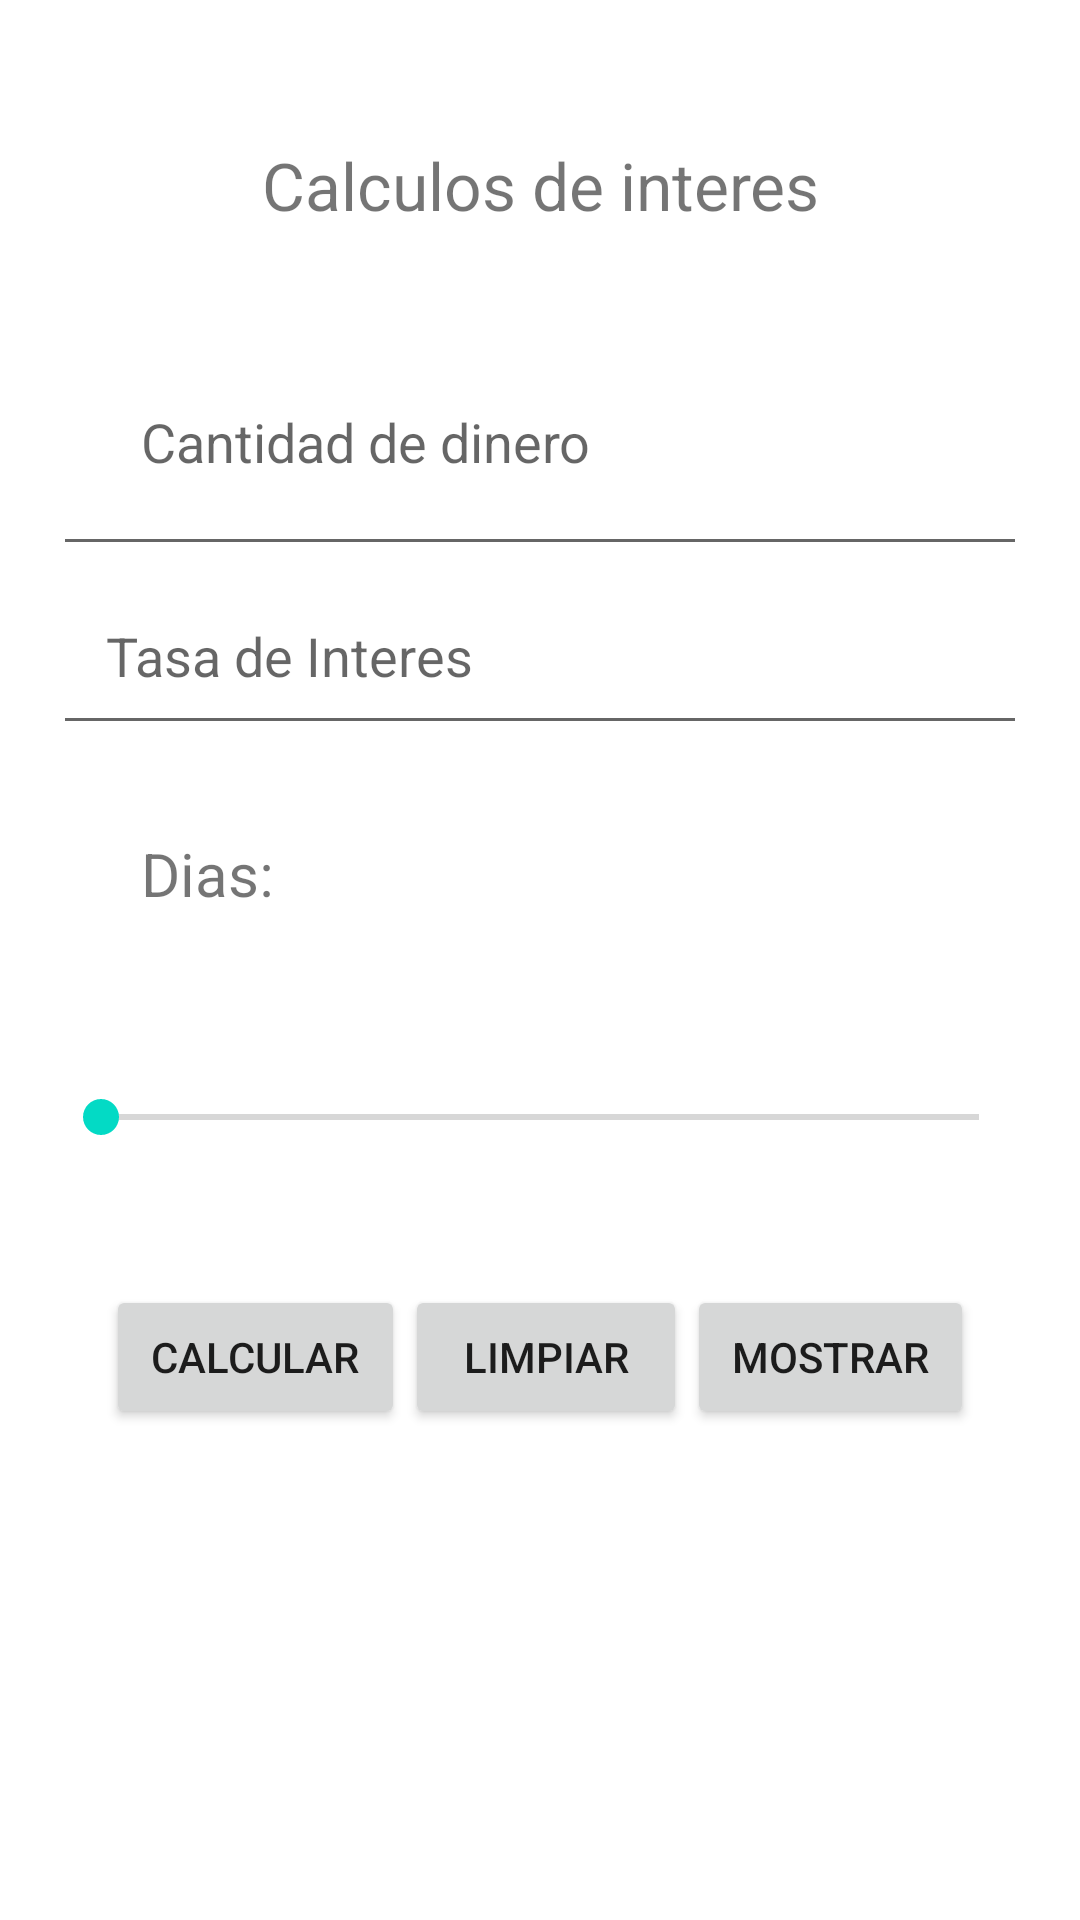

Produce the Android XML layout that renders to this screen, including the resource entries it uses.
<!-- AndroidManifest.xml: application theme Theme.CalculoIntereses -->
<!-- res/layout/activity_main.xml -->
<?xml version="1.0" encoding="utf-8"?>
<LinearLayout xmlns:android="http://schemas.android.com/apk/res/android"
    xmlns:app="http://schemas.android.com/apk/res-auto"
    xmlns:tools="http://schemas.android.com/tools"
    android:layout_width="match_parent"
    android:layout_height="match_parent"
    tools:context=".MainActivity"
    android:orientation="vertical"
    android:padding="3mm">

    <TextView
        android:id="@+id/tvTitulo"
        android:layout_width="match_parent"
        android:layout_height="wrap_content"
        android:padding="5mm"
        android:text="@string/tvTitulo"
        android:textSize="22dp"
        android:textAlignment="center" />

    <EditText
        android:id="@+id/etCantDinero"
        android:layout_width="match_parent"
        android:layout_height="wrap_content"
        android:hint="@string/etCantDinero"
        android:inputType="number"
        android:padding="5mm" />

    <EditText
        android:id="@+id/etTasa"
        android:layout_width="match_parent"
        android:layout_height="wrap_content"
        android:padding="3mm"
        android:hint="@string/etTasa"
        android:inputType="number" />

    <TextView
        android:id="@+id/tvDias"
        android:layout_width="match_parent"
        android:layout_height="wrap_content"
        android:textSize="20dp"
        android:padding="5mm"
        android:text="@string/tvDias" />

    <SeekBar
        android:id="@+id/sbDias"
        android:layout_width="match_parent"
        android:layout_height="wrap_content"
        android:max="100"
        android:padding="5mm"
        android:progress="0" />

    <TableRow
        android:layout_width="match_parent"
        android:layout_height="wrap_content"
        android:padding="3mm">

        <Button
            android:id="@+id/btnCalcular"
            android:layout_width="wrap_content"
            android:layout_height="wrap_content"
            android:layout_weight="1"
            android:onClick="calculo"
            android:text="@string/btnCalcular" />

        <Button
            android:id="@+id/btnLimpiar"
            android:layout_width="wrap_content"
            android:layout_height="wrap_content"
            android:layout_weight="1"
            android:onClick="limpiar"
            android:text="@string/btnLimpiar" />

        <Button
            android:id="@+id/btnMostrar"
            android:layout_width="wrap_content"
            android:layout_height="wrap_content"
            android:layout_weight="1"
            android:onClick="mandarResultado"
            android:text="@string/btnMostrar" />
    </TableRow>

    <TextView
        android:id="@+id/tvResultado"
        android:layout_width="match_parent"
        android:layout_height="wrap_content"
        android:padding="5mm"
        android:text="@string/tvResultado" />

</LinearLayout>
<!-- resources referenced by this layout -->
<resources>
  <string name="btnCalcular">Calcular</string>
  <string name="btnLimpiar">Limpiar</string>
  <string name="btnMostrar">Mostrar</string>
  <string name="etCantDinero">Cantidad de dinero</string>
  <string name="etTasa">Tasa de Interes</string>
  <string name="tvDias">Dias:</string>
  <string name="tvResultado" />
  <string name="tvTitulo">Calculos de interes</string>
  <style name="Theme.CalculoIntereses" parent="Theme.MaterialComponents.DayNight.DarkActionBar">
          
          <item name="colorPrimary">@color/purple_500</item>
          <item name="colorPrimaryVariant">@color/purple_700</item>
          <item name="colorOnPrimary">@color/white</item>
          
          <item name="colorSecondary">@color/teal_200</item>
          <item name="colorSecondaryVariant">@color/teal_700</item>
          <item name="colorOnSecondary">@color/black</item>
          
          <item name="android:statusBarColor" tools:targetApi="l">?attr/colorPrimaryVariant</item>
          
      </style>
  <!-- not gathered from this repository: default colours our renderer supplied (Android Studio template values) -->
  <color name="purple_500">#FF6200EE</color>
  <color name="purple_700">#FF3700B3</color>
  <color name="teal_200">#FF03DAC5</color>
  <color name="teal_700">#FF018786</color>
  <color name="black">#FF000000</color>
  <color name="white">#FFFFFFFF</color>
</resources>
